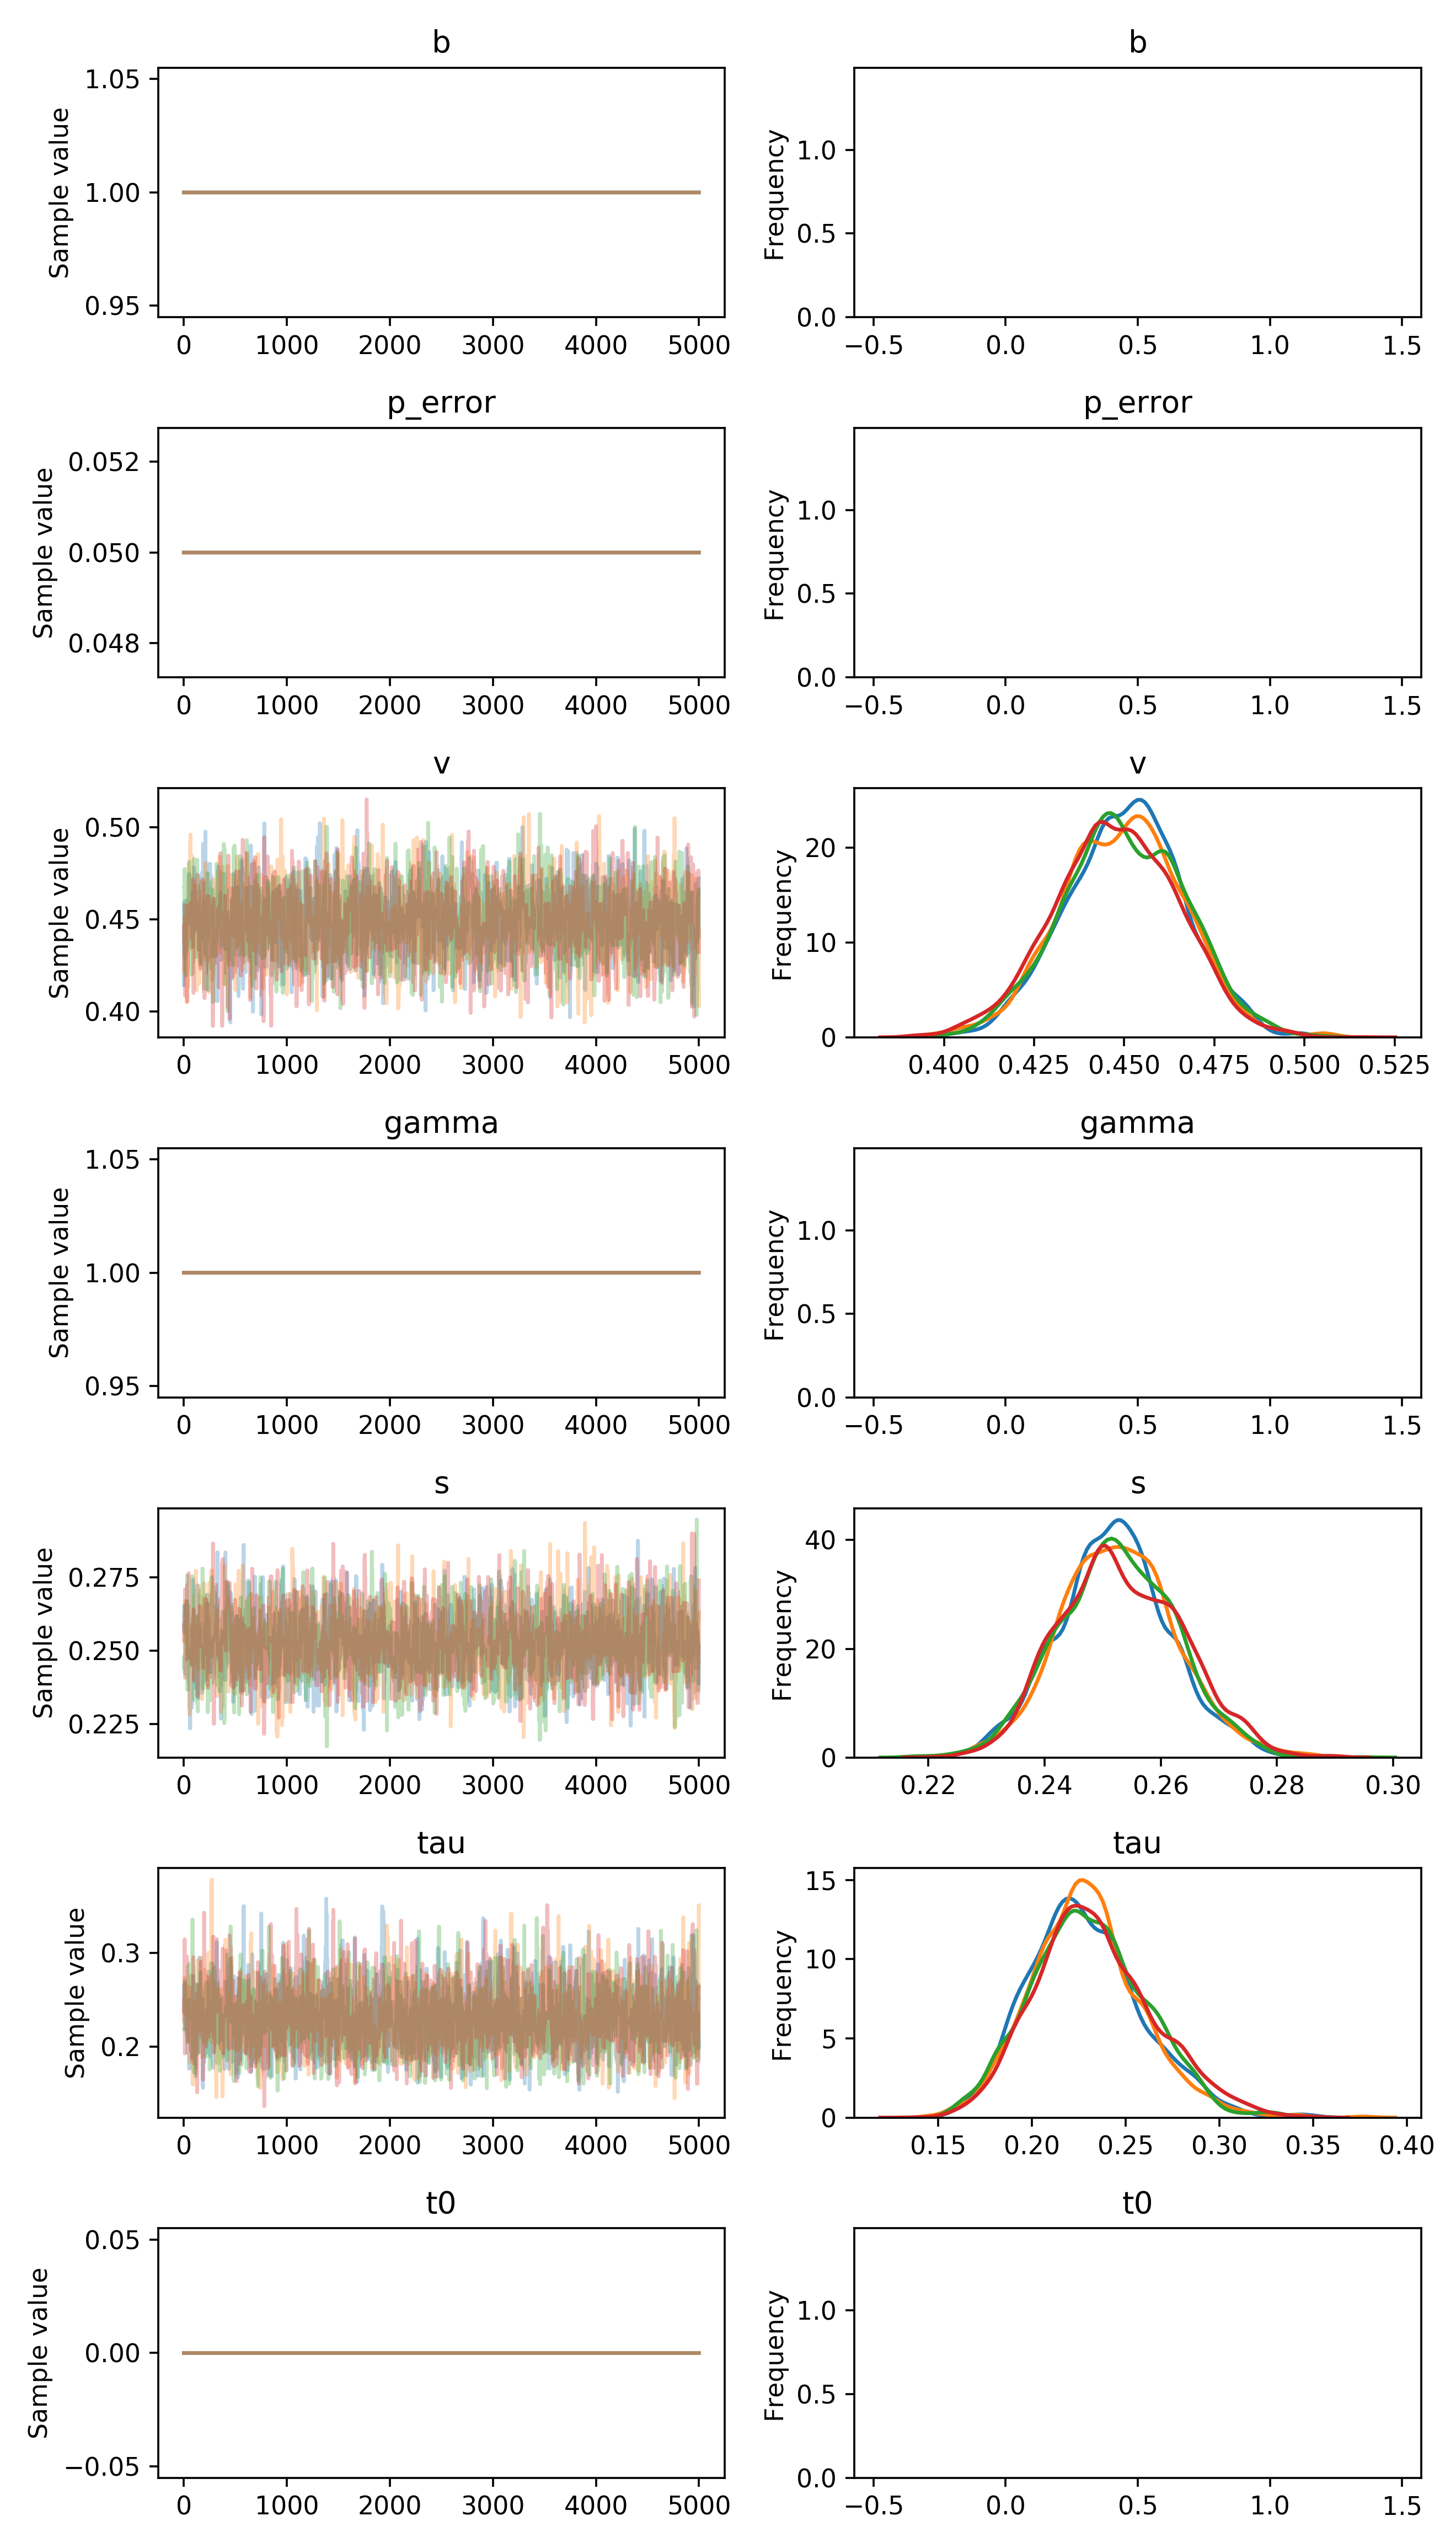

The table this chart was drawn from, first rows:
, b, p_error, v__0_0, gamma__0_0, s__0_0, tau__0_0, t0__0_0
0, 1.0, 0.05, 0.4145, 1.0, 0.2575, 0.2645, 0.0
1, 1.0, 0.05, 0.4378, 1.0, 0.2575, 0.2377, 0.0
2, 1.0, 0.05, 0.4378, 1.0, 0.2652, 0.2377, 0.0
3, 1.0, 0.05, 0.4595, 1.0, 0.2563, 0.2377, 0.0
4, 1.0, 0.05, 0.4545, 1.0, 0.2563, 0.2377, 0.0
5, 1.0, 0.05, 0.4545, 1.0, 0.2563, 0.2461, 0.0
6, 1.0, 0.05, 0.4545, 1.0, 0.2563, 0.2461, 0.0
7, 1.0, 0.05, 0.4285, 1.0, 0.2563, 0.2461, 0.0
8, 1.0, 0.05, 0.4285, 1.0, 0.2563, 0.2461, 0.0
9, 1.0, 0.05, 0.4594, 1.0, 0.2563, 0.2461, 0.0
10, 1.0, 0.05, 0.4594, 1.0, 0.2563, 0.268, 0.0
11, 1.0, 0.05, 0.4324, 1.0, 0.2563, 0.268, 0.0
12, 1.0, 0.05, 0.46, 1.0, 0.2563, 0.268, 0.0
13, 1.0, 0.05, 0.46, 1.0, 0.2563, 0.268, 0.0
14, 1.0, 0.05, 0.46, 1.0, 0.2563, 0.2577, 0.0
15, 1.0, 0.05, 0.46, 1.0, 0.2563, 0.2253, 0.0
16, 1.0, 0.05, 0.46, 1.0, 0.2567, 0.2253, 0.0
17, 1.0, 0.05, 0.4601, 1.0, 0.2567, 0.2253, 0.0
18, 1.0, 0.05, 0.4601, 1.0, 0.2567, 0.2253, 0.0
19, 1.0, 0.05, 0.4321, 1.0, 0.2567, 0.2226, 0.0
20, 1.0, 0.05, 0.4321, 1.0, 0.2567, 0.2182, 0.0
21, 1.0, 0.05, 0.4321, 1.0, 0.2567, 0.2182, 0.0
22, 1.0, 0.05, 0.4321, 1.0, 0.2567, 0.2182, 0.0
23, 1.0, 0.05, 0.4564, 1.0, 0.2567, 0.2182, 0.0
24, 1.0, 0.05, 0.4564, 1.0, 0.2567, 0.2182, 0.0
25, 1.0, 0.05, 0.4564, 1.0, 0.2567, 0.2182, 0.0
26, 1.0, 0.05, 0.4473, 1.0, 0.2567, 0.2182, 0.0
27, 1.0, 0.05, 0.4473, 1.0, 0.2567, 0.2182, 0.0
28, 1.0, 0.05, 0.4473, 1.0, 0.2567, 0.2182, 0.0
29, 1.0, 0.05, 0.4473, 1.0, 0.2567, 0.2182, 0.0
30, 1.0, 0.05, 0.4473, 1.0, 0.2669, 0.2182, 0.0
31, 1.0, 0.05, 0.4473, 1.0, 0.2542, 0.2359, 0.0
32, 1.0, 0.05, 0.4473, 1.0, 0.2469, 0.2359, 0.0
33, 1.0, 0.05, 0.4473, 1.0, 0.2469, 0.2359, 0.0
34, 1.0, 0.05, 0.4473, 1.0, 0.2469, 0.2359, 0.0
35, 1.0, 0.05, 0.4473, 1.0, 0.2469, 0.2359, 0.0
36, 1.0, 0.05, 0.4473, 1.0, 0.2469, 0.1933, 0.0
37, 1.0, 0.05, 0.4473, 1.0, 0.2469, 0.1933, 0.0
38, 1.0, 0.05, 0.4473, 1.0, 0.2469, 0.1933, 0.0
39, 1.0, 0.05, 0.4473, 1.0, 0.2471, 0.1933, 0.0
40, 1.0, 0.05, 0.4473, 1.0, 0.2471, 0.1933, 0.0
41, 1.0, 0.05, 0.4473, 1.0, 0.2471, 0.2219, 0.0
42, 1.0, 0.05, 0.4473, 1.0, 0.2471, 0.2219, 0.0
43, 1.0, 0.05, 0.4473, 1.0, 0.2471, 0.2219, 0.0
44, 1.0, 0.05, 0.4473, 1.0, 0.2471, 0.2219, 0.0
45, 1.0, 0.05, 0.4614, 1.0, 0.2471, 0.2219, 0.0
46, 1.0, 0.05, 0.4614, 1.0, 0.2461, 0.2219, 0.0
47, 1.0, 0.05, 0.4614, 1.0, 0.2461, 0.1966, 0.0
48, 1.0, 0.05, 0.4614, 1.0, 0.2461, 0.2337, 0.0
49, 1.0, 0.05, 0.4614, 1.0, 0.239, 0.2504, 0.0
50, 1.0, 0.05, 0.4531, 1.0, 0.239, 0.1769, 0.0
51, 1.0, 0.05, 0.4747, 1.0, 0.2469, 0.1769, 0.0
52, 1.0, 0.05, 0.4714, 1.0, 0.2502, 0.1769, 0.0
53, 1.0, 0.05, 0.4714, 1.0, 0.2502, 0.1769, 0.0
54, 1.0, 0.05, 0.4714, 1.0, 0.2502, 0.1769, 0.0
55, 1.0, 0.05, 0.4714, 1.0, 0.2502, 0.1769, 0.0
56, 1.0, 0.05, 0.4714, 1.0, 0.2306, 0.1769, 0.0
57, 1.0, 0.05, 0.4714, 1.0, 0.2457, 0.1769, 0.0
58, 1.0, 0.05, 0.4714, 1.0, 0.2457, 0.1769, 0.0
59, 1.0, 0.05, 0.4714, 1.0, 0.2236, 0.2108, 0.0
... 19,940 more rows
